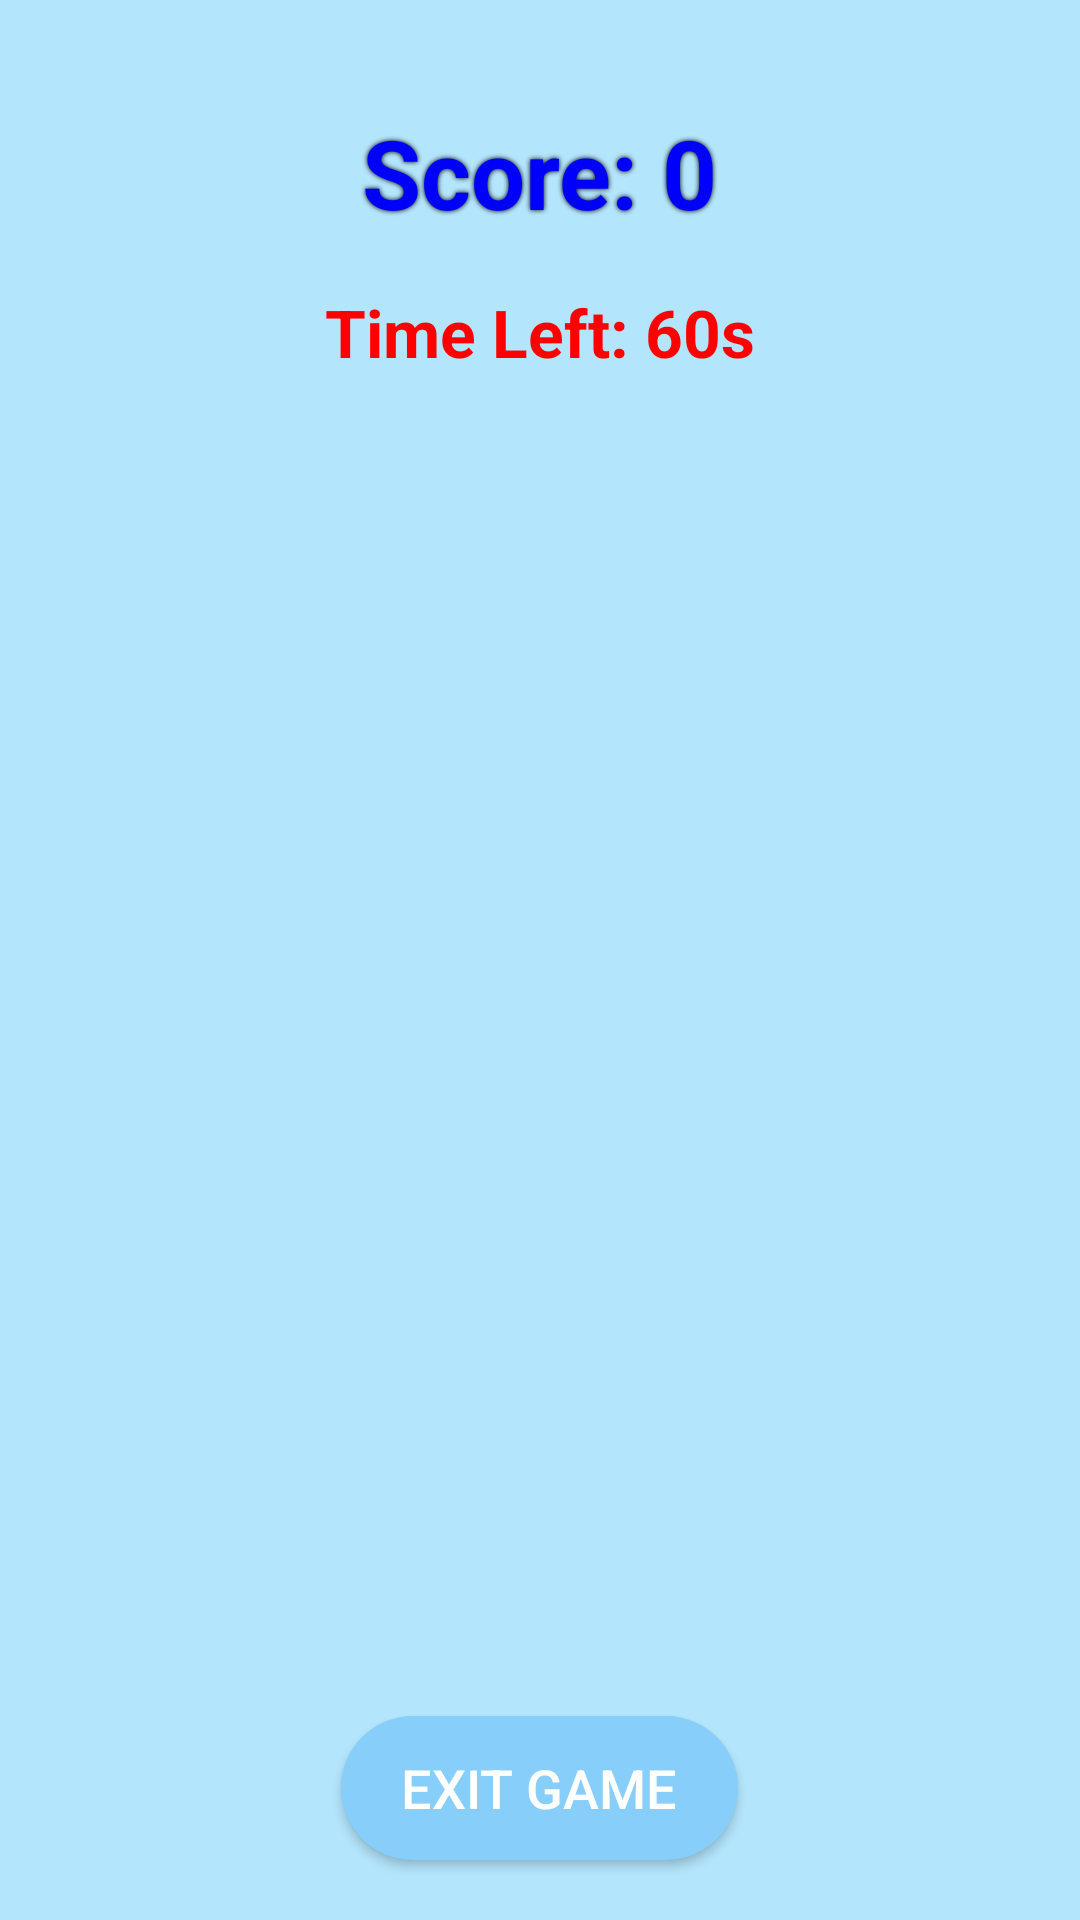

Reconstruct the res/layout file that produces this screen, plus the resources it refers to.
<!-- AndroidManifest.xml: application theme Theme.Mind_Cure_AI -->
<!-- res/layout/activity_bubble_game.xml -->
<?xml version="1.0" encoding="utf-8"?>
<FrameLayout xmlns:android="http://schemas.android.com/apk/res/android"
    xmlns:app="http://schemas.android.com/apk/res-auto"
    xmlns:tools="http://schemas.android.com/tools"
    android:layout_width="match_parent"
    android:layout_height="match_parent"
    android:background="@color/soft_blue"
    tools:context=".BubbleGameActivity">

    
    <FrameLayout
        android:id="@+id/game_container"
        android:layout_width="match_parent"
        android:layout_height="match_parent" />

    
    <TextView
        android:id="@+id/scoreTextView"
        android:layout_width="wrap_content"
        android:layout_height="wrap_content"
        android:layout_gravity="top|center_horizontal"
        android:layout_marginTop="20dp"
        android:padding="16dp"
        android:text="Score: 0"
        android:textColor="#0000FF"
        android:textSize="32sp"
        android:textStyle="bold"
        android:shadowColor="#000000"
        android:shadowRadius="4"
        android:elevation="5dp" />

    
    <TextView
        android:id="@+id/timerTextView"
        android:layout_width="wrap_content"
        android:layout_height="wrap_content"
        android:layout_gravity="top|center_horizontal"
        android:layout_marginTop="80dp"
        android:padding="16dp"
        android:text="Time Left: 60s"
        android:textColor="#FF0000"
        android:textSize="22sp"
        android:textStyle="bold" />

    
    <Button
        android:id="@+id/exit_button"
        android:layout_width="wrap_content"
        android:layout_height="wrap_content"
        android:text="Exit Game"
        android:textSize="18sp"
        android:textColor="@android:color/white"
        android:background="@drawable/rounded_button"
        android:layout_gravity="bottom|center_horizontal"
        android:layout_marginBottom="20dp" />

</FrameLayout>
<!-- resources referenced by this layout -->
<resources>
  <color name="soft_blue">#B3E5FC</color>
  <!-- drawable rounded_button (drawable) -->
  <shape xmlns:android="http://schemas.android.com/apk/res/android">
      <solid android:color="#87CEFA"/>
      <corners android:radius="50dp"/>
      <padding android:left="20dp" android:right="20dp" android:top="10dp" android:bottom="10dp"/>
  </shape>
  <style name="Theme.Mind_Cure_AI" parent="Base.Theme.Mind_Cure_AI" />
  <style name="Base.Theme.Mind_Cure_AI" parent="Theme.Material3.DayNight.NoActionBar">
          
          
      </style>
</resources>
